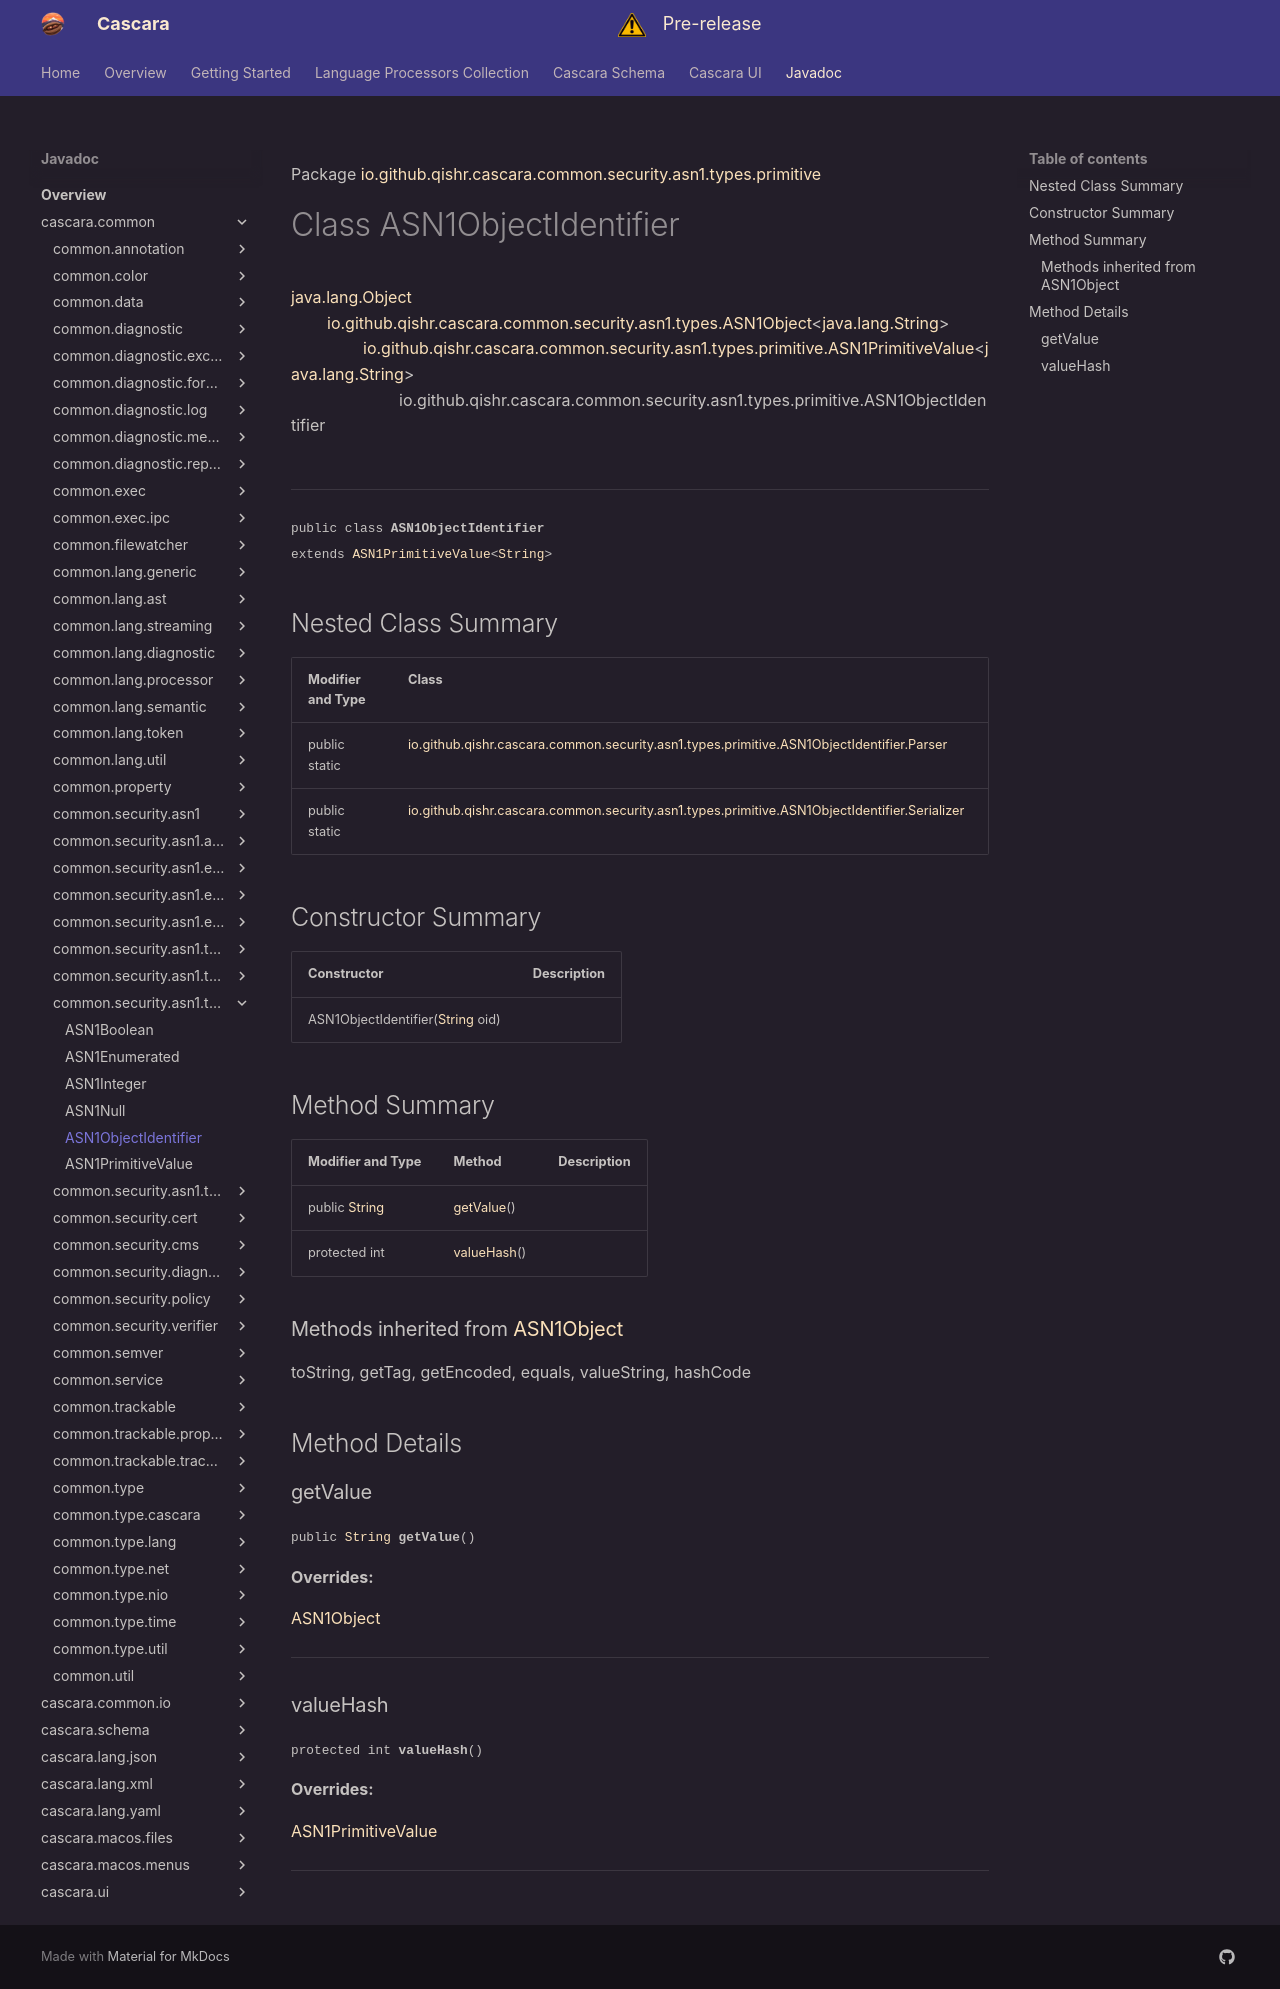

repository: qishr/qishr.github.io · page: javadoc/latest/cascara.common/io/github/qishr/cascara/common/security/asn1/types/primitive/ASN1ObjectIdentifier/index.html · generator: mkdocs

Package [io.github.qishr.cascara.common.security.asn1.types.primitive](index.md)

# Class ASN1ObjectIdentifier
[java.lang.Object](https://docs.oracle.com/en/java/javase/24/docs/api/java.base/java/lang/Object.html)<br/>
        [io.github.qishr.cascara.common.security.asn1.types.ASN1Object](../../../../../../../../../io/github/qishr/cascara/common/security/asn1/types/ASN1Object.md)<[java.lang.String](https://docs.oracle.com/en/java/javase/24/docs/api/java.base/java/lang/String.html)><br/>
                [io.github.qishr.cascara.common.security.asn1.types.primitive.ASN1PrimitiveValue](../../../../../../../../../io/github/qishr/cascara/common/security/asn1/types/primitive/ASN1PrimitiveValue.md)<[java.lang.String](https://docs.oracle.com/en/java/javase/24/docs/api/java.base/java/lang/String.html)><br/>
                        io.github.qishr.cascara.common.security.asn1.types.primitive.ASN1ObjectIdentifier<br/>
<br/>

----

<span style="font-family: monospace; font-size: 80%;">public class __ASN1ObjectIdentifier__<br/>extends [ASN1PrimitiveValue](../../../../../../../../../io/github/qishr/cascara/common/security/asn1/types/primitive/ASN1PrimitiveValue.md)<[String](https://docs.oracle.com/en/java/javase/24/docs/api/java.base/java/lang/String.html)>
</span>


## Nested Class Summary

| Modifier and Type | Class                                                                                                                              | Description |
|-------------------|------------------------------------------------------------------------------------------------------------------------------------|-------------|
| public static     | [io.github.qishr.cascara.common.security.asn1.types.primitive.ASN1ObjectIdentifier.Parser](ASN1ObjectIdentifier.Parser.md)         |             |
| public static     | [io.github.qishr.cascara.common.security.asn1.types.primitive.ASN1ObjectIdentifier.Serializer](ASN1ObjectIdentifier.Serializer.md) |             |



## Constructor Summary

| Constructor                                                                                                            | Description |
|------------------------------------------------------------------------------------------------------------------------|-------------|
| ASN1ObjectIdentifier([String](https://docs.oracle.com/en/java/javase/24/docs/api/java.base/java/lang/String.html) oid) |             |



## Method Summary

| Modifier and Type                                                                                   | Method                    | Description |
|-----------------------------------------------------------------------------------------------------|---------------------------|-------------|
| public [String](https://docs.oracle.com/en/java/javase/24/docs/api/java.base/java/lang/String.html) | [getValue](#getvalue)()   |             |
| protected int                                                                                       | [valueHash](#valuehash)() |             |


### Methods inherited from [ASN1Object](../../../../../../../../../io/github/qishr/cascara/common/security/asn1/types/ASN1Object.md)

toString, getTag, getEncoded, equals, valueString, hashCode


## Method Details

### getValue

<span style="font-family: monospace; font-size: 80%;">public [String](https://docs.oracle.com/en/java/javase/24/docs/api/java.base/java/lang/String.html) __getValue__()</span>



**Overrides:**

[ASN1Object](../../../../../../../../../../cascara.common/io/github/qishr/cascara/common/security/asn1/types/ASN1Object.md#getvalue)


---

### valueHash

<span style="font-family: monospace; font-size: 80%;">protected int __valueHash__()</span>



**Overrides:**

[ASN1PrimitiveValue](../../../../../../../../../../cascara.common/io/github/qishr/cascara/common/security/asn1/types/primitive/ASN1PrimitiveValue.md#valuehash)


---
